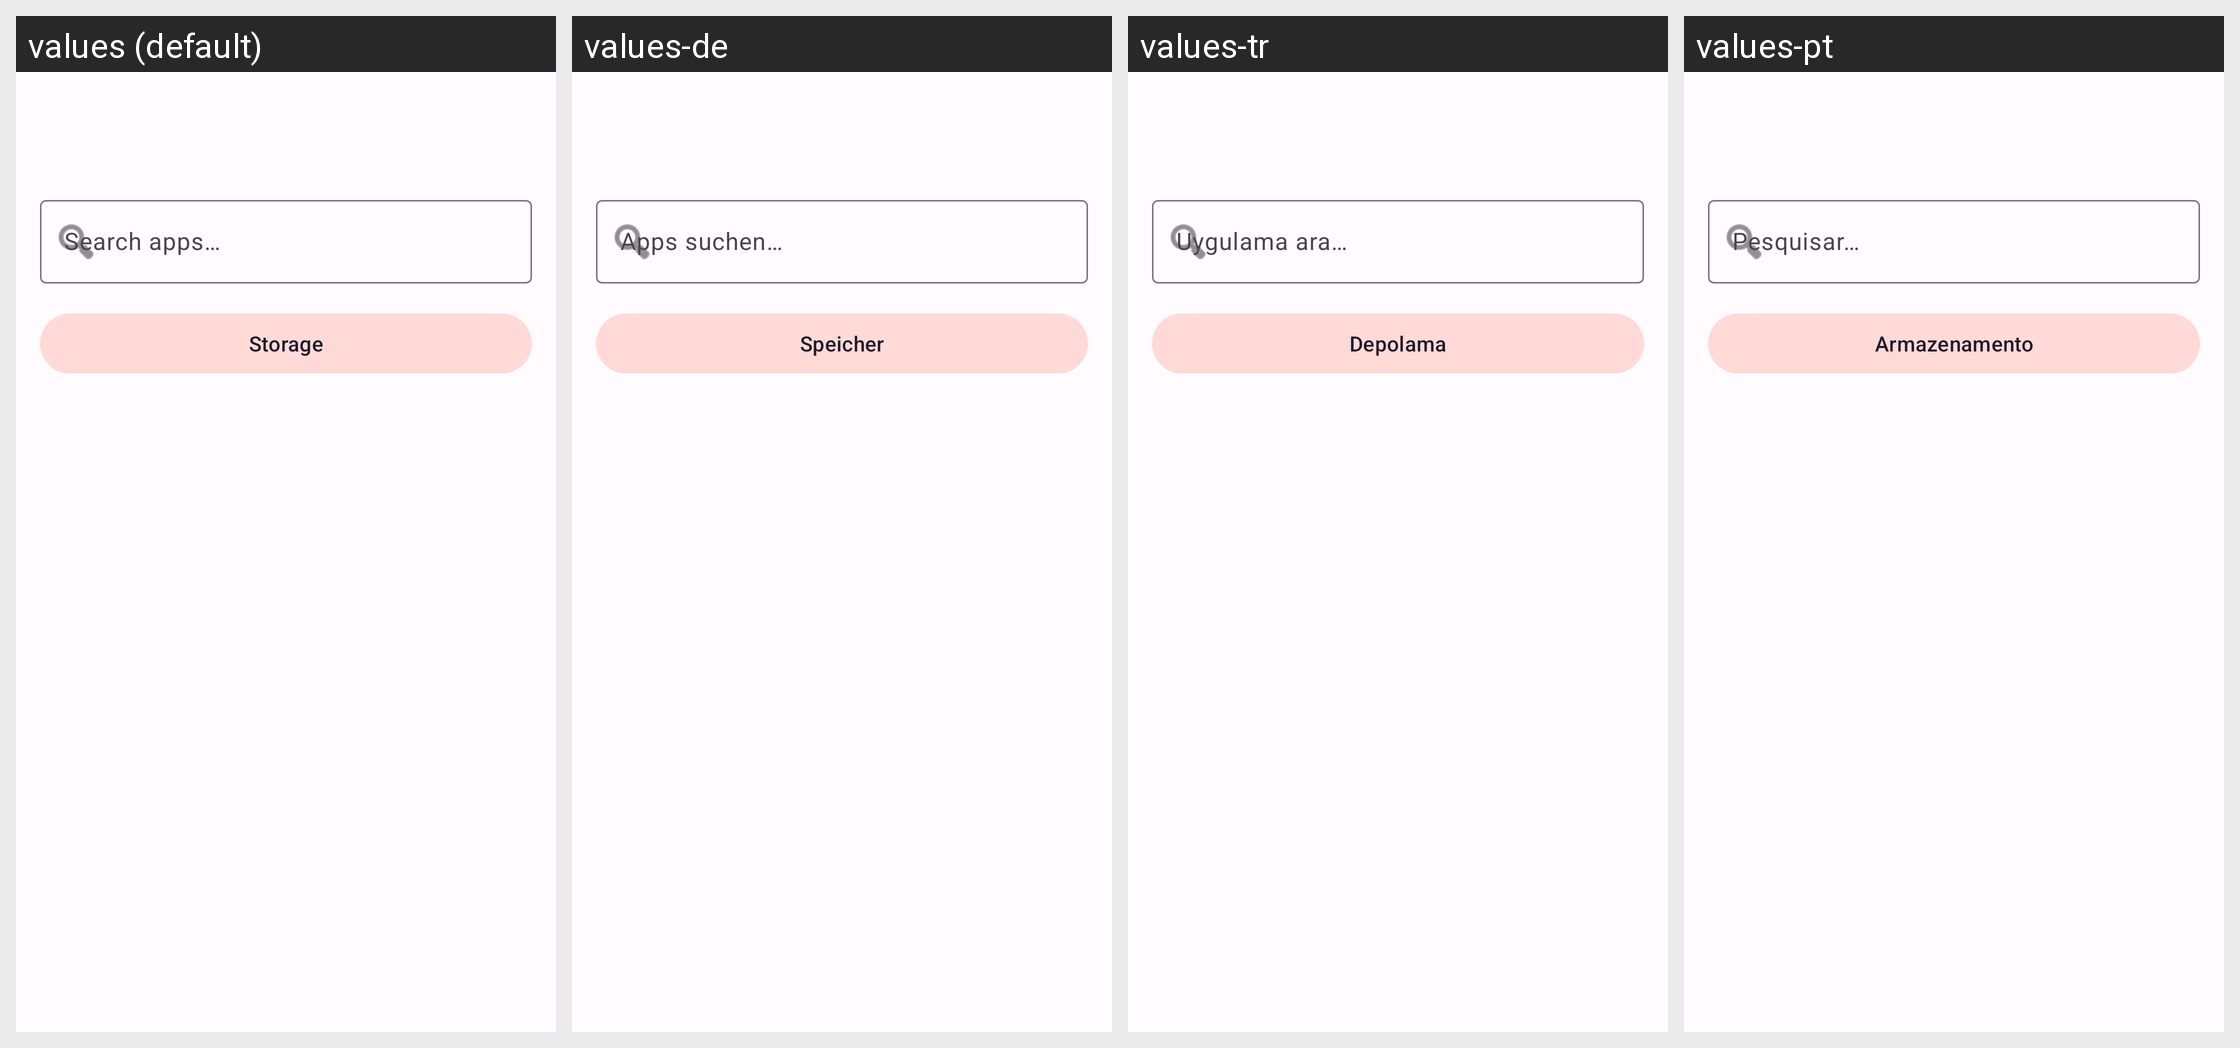

Strings drawn on this Android screen and how each of the app's shown locales translates them:
Android screen res/layout/activity_main.xml rendered under 4 locales, left to right: values (default), values-de, values-tr, values-pt. Device: Nexus 5 (rendered at 1080×1920; each locale shown at half size, 540×960, under a caption strip naming it); theme Theme.Clonix.
Other locales in the repository, not shown: values-ar, values-bn, values-es, values-fa, values-fr, values-hi, values-id, values-it, values-ja, values-ko, values-ms, values-pl, values-ru, values-ta, values-th, values-ur, values-vi, values-zh-rCN.
Strings drawn on this screen, with the default value and each locale's value (text and hints the layout hard-codes, and strings that could not be matched under every locale, appear in the picture but are not listed):

search_hint
  values: Search apps…
  values-de: Apps suchen…
  values-tr: Uygulama ara…
  values-pt: Pesquisar…

storage_button
  values: Storage
  values-de: Speicher
  values-tr: Depolama
  values-pt: Armazenamento
